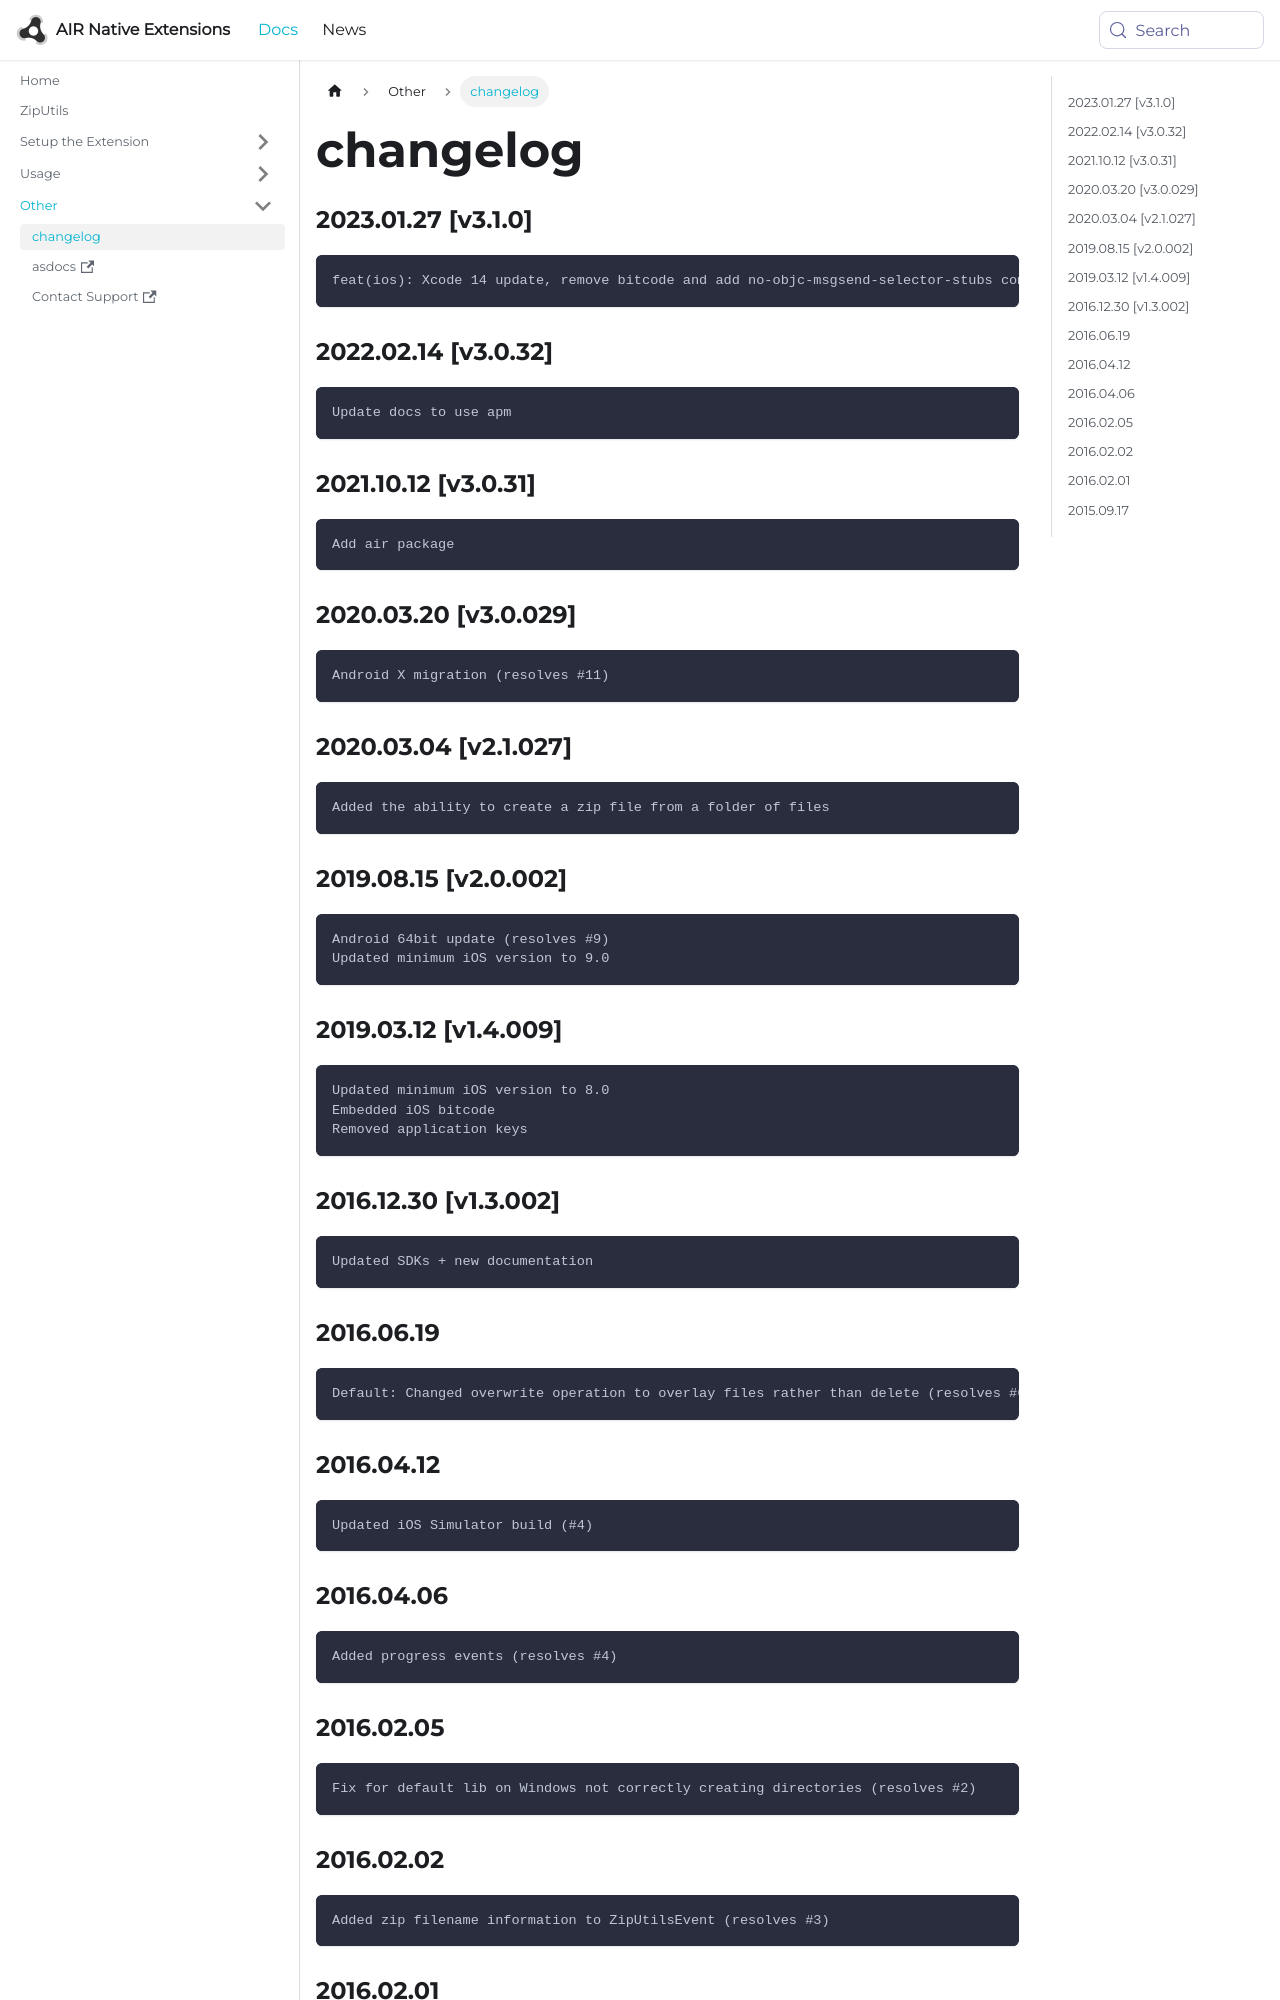

repository: airnativeextensions/nativeextensions-documentation · page: docs/ziputils/changelog/index.html · generator: docusaurus

### 2023.01.27 [v3.1.0]

```
feat(ios): Xcode 14 update, remove bitcode and add no-objc-msgsend-selector-stubs compiler flag 
```

### 2022.02.14 [v3.0.32]

```
Update docs to use apm
```

### 2021.10.12 [v3.0.31]

```
Add air package
```



### 2020.03.20 [v3.0.029]

```
Android X migration (resolves #11)
```


### 2020.03.04 [v2.1.027]

```
Added the ability to create a zip file from a folder of files
```


### 2019.08.15 [v2.0.002]

```
Android 64bit update (resolves #9)
Updated minimum iOS version to 9.0
```


### 2019.03.12 [v1.4.009]

```
Updated minimum iOS version to 8.0
Embedded iOS bitcode
Removed application keys
```


### 2016.12.30 [v1.3.002]

```
Updated SDKs + new documentation
```


###  2016.06.19

```
Default: Changed overwrite operation to overlay files rather than delete (resolves #6)
```


### 2016.04.12

```
Updated iOS Simulator build (#4)
```
